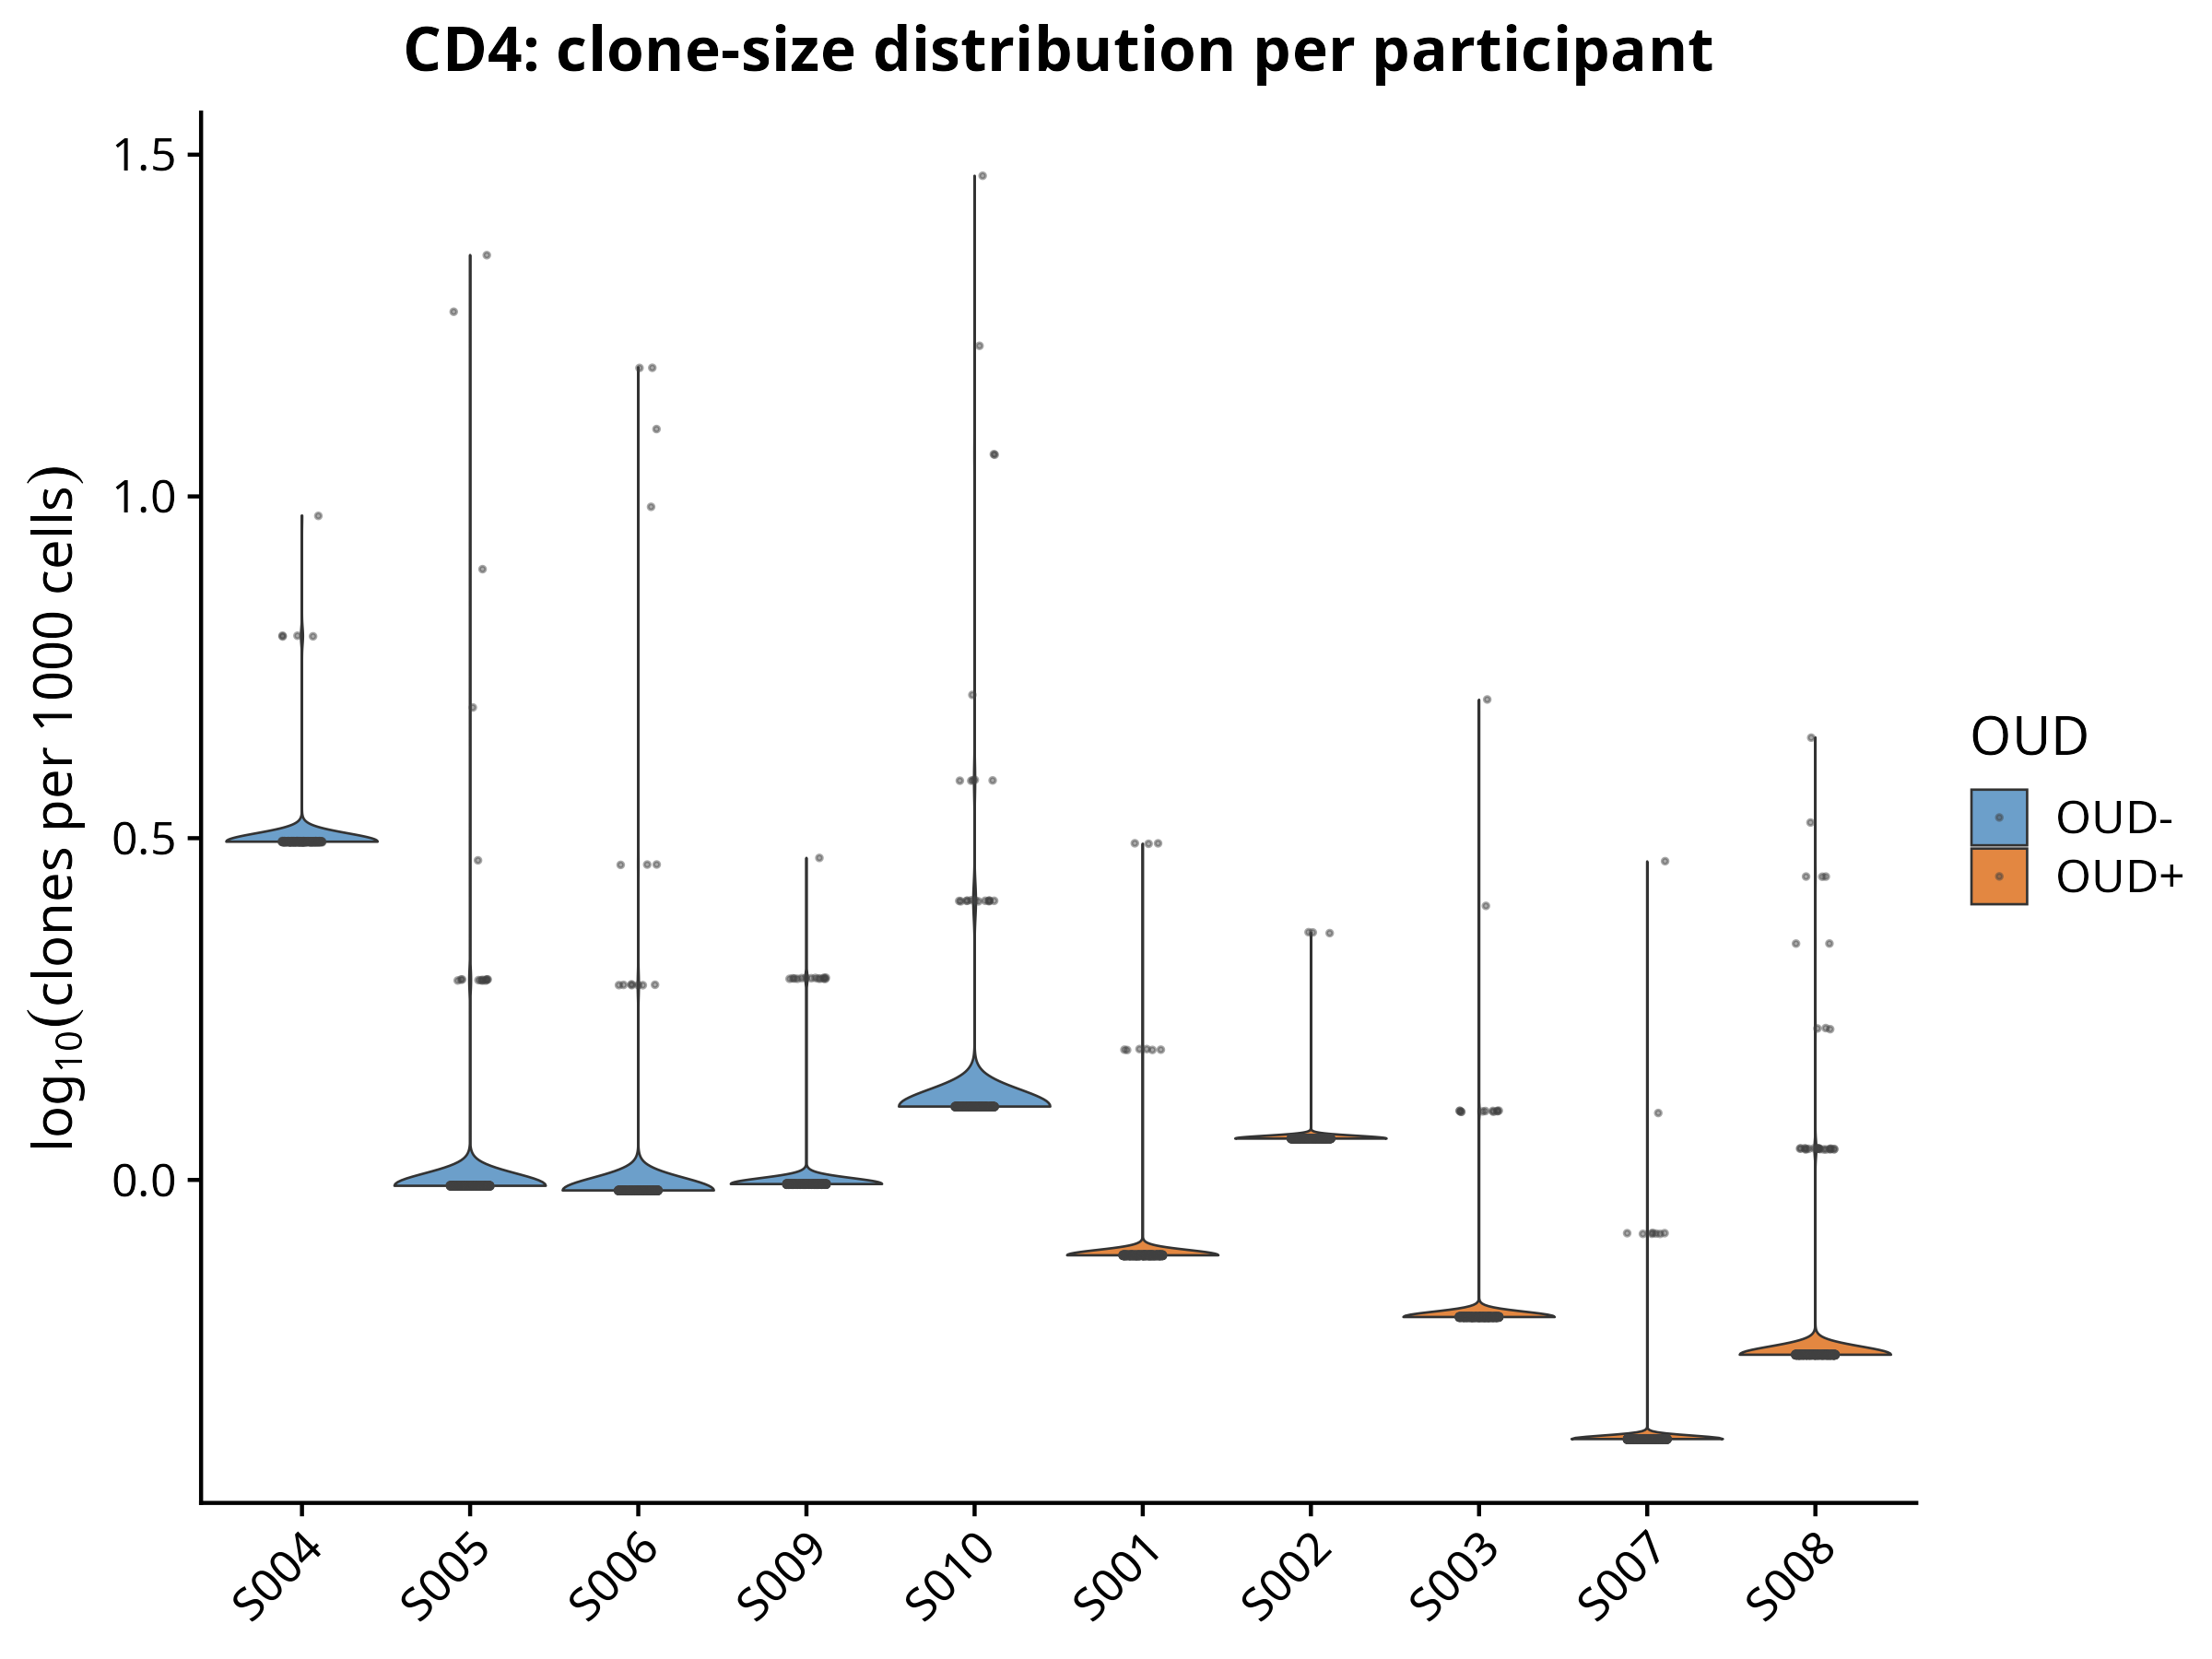

The table this chart was drawn from, first rows:
orig.ident, CTstrict, n_cells, per_1k, log_n, log_per_1k, OUD_status
S001, NA;NA_TRBV10-1.NA.TRBJ1-1.TRBC1;TGCGCCAG…, 1, 0.7758, 0, -0.1103, OUD+
S001, NA;NA_TRBV10-1.NA.TRBJ1-1.TRBC1;TGCGCCAG…, 1, 0.7758, 0, -0.1103, OUD+
S001, NA;NA_TRBV10-1.NA.TRBJ1-5.TRBC1;TGCGCCAG…, 1, 0.7758, 0, -0.1103, OUD+
S001, NA;NA_TRBV10-2.NA.TRBJ1-4.TRBC1;TGCGCCAG…, 1, 0.7758, 0, -0.1103, OUD+
S001, NA;NA_TRBV10-2.NA.TRBJ2-1.TRBC2;TGCGCCAG…, 1, 0.7758, 0, -0.1103, OUD+
S001, NA;NA_TRBV10-2.NA.TRBJ2-1.TRBC2;TGCGCCAG…, 1, 0.7758, 0, -0.1103, OUD+
S001, NA;NA_TRBV10-2.NA.TRBJ2-2.TRBC2;TGCGCCAG…, 1, 0.7758, 0, -0.1103, OUD+
S001, NA;NA_TRBV10-2.TRBD1.TRBJ2-2.TRBC2;TGCGC…, 1, 0.7758, 0, -0.1103, OUD+
S001, NA;NA_TRBV10-3.NA.TRBJ1-1.TRBC1;TGTGCCAT…, 1, 0.7758, 0, -0.1103, OUD+
S001, NA;NA_TRBV10-3.NA.TRBJ1-1.TRBC1;TGTGCCAT…, 1, 0.7758, 0, -0.1103, OUD+
S001, NA;NA_TRBV10-3.NA.TRBJ1-1.TRBC1;TGTGCCAT…, 1, 0.7758, 0, -0.1103, OUD+
S001, NA;NA_TRBV10-3.NA.TRBJ1-2.TRBC1;TGTGCCAT…, 1, 0.7758, 0, -0.1103, OUD+
S001, NA;NA_TRBV10-3.NA.TRBJ1-5.TRBC1;TGTGCCAT…, 1, 0.7758, 0, -0.1103, OUD+
S001, NA;NA_TRBV10-3.NA.TRBJ2-1.TRBC2;TGTGCCAT…, 1, 0.7758, 0, -0.1103, OUD+
S001, NA;NA_TRBV10-3.NA.TRBJ2-1.TRBC2;TGTGCCAT…, 1, 0.7758, 0, -0.1103, OUD+
S001, NA;NA_TRBV10-3.NA.TRBJ2-2.TRBC2;TGTGCCAT…, 1, 0.7758, 0, -0.1103, OUD+
S001, NA;NA_TRBV10-3.NA.TRBJ2-4.TRBC2;TGTGCCAT…, 1, 0.7758, 0, -0.1103, OUD+
S001, NA;NA_TRBV10-3.NA.TRBJ2-5.TRBC2;TGTGCCAT…, 1, 0.7758, 0, -0.1103, OUD+
S001, NA;NA_TRBV10-3.NA.TRBJ2-7.TRBC2;TGTGCCAT…, 1, 0.7758, 0, -0.1103, OUD+
S001, NA;NA_TRBV10-3.NA.TRBJ2-7.TRBC2;TGTGCCAT…, 1, 0.7758, 0, -0.1103, OUD+
S001, NA;NA_TRBV10-3.NA.TRBJ2-7.TRBC2;TGTGCCAT…, 1, 0.7758, 0, -0.1103, OUD+
S001, NA;NA_TRBV10-3.TRBD1.TRBJ1-5.TRBC1;TGTGC…, 1, 0.7758, 0, -0.1103, OUD+
S001, NA;NA_TRBV10-3.TRBD1.TRBJ2-1.TRBC2;TGTGC…, 1, 0.7758, 0, -0.1103, OUD+
S001, NA;NA_TRBV10-3.TRBD1.TRBJ2-2.TRBC2;TGTGC…, 1, 0.7758, 0, -0.1103, OUD+
S001, NA;NA_TRBV10-3.TRBD1.TRBJ2-7.TRBC2;TGTGC…, 1, 0.7758, 0, -0.1103, OUD+
S001, NA;NA_TRBV11-1.NA.TRBJ1-2.TRBC1;TGTGCCAG…, 1, 0.7758, 0, -0.1103, OUD+
S001, NA;NA_TRBV11-2.NA.TRBJ1-1.TRBC1;TGTGCCAG…, 1, 0.7758, 0, -0.1103, OUD+
S001, NA;NA_TRBV11-2.NA.TRBJ1-1.TRBC1;TGTGCCAG…, 1, 0.7758, 0, -0.1103, OUD+
S001, NA;NA_TRBV11-2.NA.TRBJ1-5.TRBC1;TGTGCCAG…, 1, 0.7758, 0, -0.1103, OUD+
S001, NA;NA_TRBV11-2.NA.TRBJ2-2.TRBC2;TGTGCCAG…, 1, 0.7758, 0, -0.1103, OUD+
S001, NA;NA_TRBV11-2.NA.TRBJ2-2.TRBC2;TGTGCCAG…, 1, 0.7758, 0, -0.1103, OUD+
S001, NA;NA_TRBV11-2.NA.TRBJ2-2.TRBC2;TGTGCCAG…, 1, 0.7758, 0, -0.1103, OUD+
S001, NA;NA_TRBV11-2.NA.TRBJ2-3.TRBC2;TGTGCCAG…, 1, 0.7758, 0, -0.1103, OUD+
S001, NA;NA_TRBV11-2.NA.TRBJ2-5.TRBC2;TGTGCCAG…, 1, 0.7758, 0, -0.1103, OUD+
S001, NA;NA_TRBV11-2.NA.TRBJ2-5.TRBC2;TGTGCCAG…, 1, 0.7758, 0, -0.1103, OUD+
S001, NA;NA_TRBV11-2.NA.TRBJ2-5.TRBC2;TGTGCCAG…, 1, 0.7758, 0, -0.1103, OUD+
S001, NA;NA_TRBV11-2.NA.TRBJ2-5.TRBC2;TGTGCCAG…, 1, 0.7758, 0, -0.1103, OUD+
S001, NA;NA_TRBV11-2.NA.TRBJ2-5.TRBC2;TGTGCCAG…, 1, 0.7758, 0, -0.1103, OUD+
S001, NA;NA_TRBV11-2.NA.TRBJ2-6.TRBC2;TGTGCCAG…, 1, 0.7758, 0, -0.1103, OUD+
S001, NA;NA_TRBV11-2.NA.TRBJ2-7.TRBC2;TGTGCCAG…, 1, 0.7758, 0, -0.1103, OUD+
S001, NA;NA_TRBV11-2.TRBD1.TRBJ2-3.TRBC2;TGTGC…, 1, 0.7758, 0, -0.1103, OUD+
S001, NA;NA_TRBV11-2.TRBD2.TRBJ2-1.TRBC2;TGTGC…, 1, 0.7758, 0, -0.1103, OUD+
S001, NA;NA_TRBV11-3.NA.TRBJ1-2.TRBC1;TGTGCCAG…, 1, 0.7758, 0, -0.1103, OUD+
S001, NA;NA_TRBV11-3.NA.TRBJ1-4.TRBC1;TGTGCCAG…, 1, 0.7758, 0, -0.1103, OUD+
S001, NA;NA_TRBV11-3.NA.TRBJ1-6.TRBC1;TGTGCCAG…, 1, 0.7758, 0, -0.1103, OUD+
S001, NA;NA_TRBV11-3.NA.TRBJ2-1.TRBC2;TGTGCCAG…, 1, 0.7758, 0, -0.1103, OUD+
S001, NA;NA_TRBV11-3.NA.TRBJ2-3.TRBC2;TGTGCCGG…, 1, 0.7758, 0, -0.1103, OUD+
S001, NA;NA_TRBV11-3.NA.TRBJ2-5.TRBC2;TGTGCCAG…, 1, 0.7758, 0, -0.1103, OUD+
S001, NA;NA_TRBV11-3.NA.TRBJ2-7.TRBC2;TGTGCCAG…, 1, 0.7758, 0, -0.1103, OUD+
S001, NA;NA_TRBV11-3.TRBD1.TRBJ2-2.TRBC2;TGTGC…, 1, 0.7758, 0, -0.1103, OUD+
S001, NA;NA_TRBV11-3.TRBD1.TRBJ2-3.TRBC2;TGTGC…, 1, 0.7758, 0, -0.1103, OUD+
S001, NA;NA_TRBV12-3.NA.TRBJ1-1.TRBC1;TGTGCCAG…, 1, 0.7758, 0, -0.1103, OUD+
S001, NA;NA_TRBV12-3.NA.TRBJ1-2.TRBC1;TGTGCCAG…, 1, 0.7758, 0, -0.1103, OUD+
S001, NA;NA_TRBV12-3.NA.TRBJ1-2.TRBC1;TGTGCCAG…, 1, 0.7758, 0, -0.1103, OUD+
S001, NA;NA_TRBV12-3.NA.TRBJ1-5.TRBC1;TGTGCCAG…, 1, 0.7758, 0, -0.1103, OUD+
S001, NA;NA_TRBV12-3.NA.TRBJ1-5.TRBC1;TGTGCCAG…, 1, 0.7758, 0, -0.1103, OUD+
S001, NA;NA_TRBV12-3.NA.TRBJ2-1.TRBC2;TGTGCCAG…, 1, 0.7758, 0, -0.1103, OUD+
S001, NA;NA_TRBV12-3.NA.TRBJ2-1.TRBC2;TGTGCCAG…, 1, 0.7758, 0, -0.1103, OUD+
S001, NA;NA_TRBV12-3.NA.TRBJ2-3.TRBC2;TGTGCCAG…, 1, 0.7758, 0, -0.1103, OUD+
S001, NA;NA_TRBV12-3.NA.TRBJ2-3.TRBC2;TGTGCCAG…, 1, 0.7758, 0, -0.1103, OUD+
... 11,717 more rows
